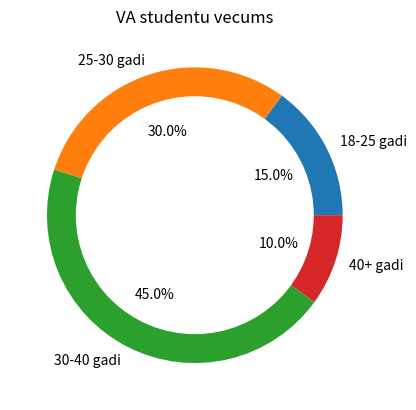

Generate this figure with matplotlib:
import matplotlib.pyplot as plt

sizes = [15, 30, 45, 10]
labels = ['18-25 gadi', '25-30 gadi', '30-40 gadi', '40+ gadi']

plt.pie(sizes, labels=labels, autopct='%1.1f%%')
circle = plt.Circle((0, 0), 0.8, color='white')
plt.gca().add_artist(circle) 
plt.title('VA studentu vecums') 
plt.show()